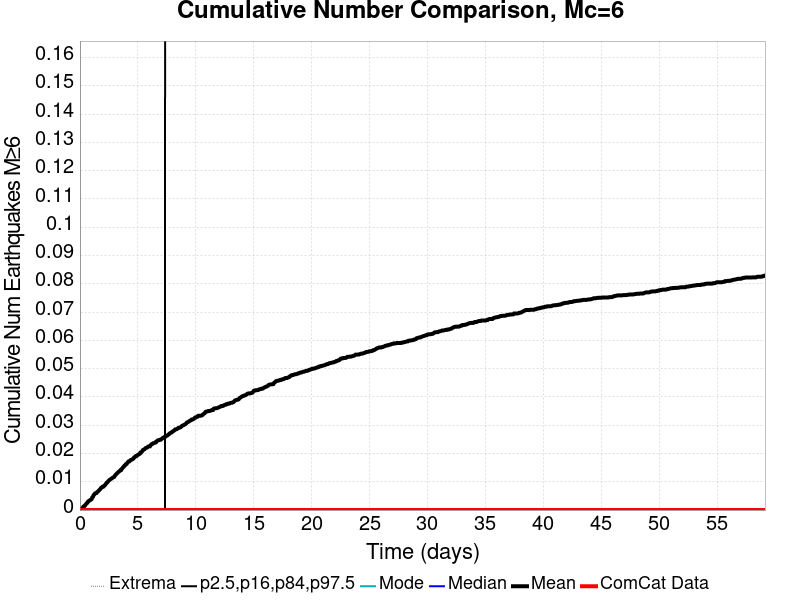

Data behind this chart, as committed beside it:
Time (days), ComCat Data, Simulation Mean, Simulation Median, Simulation Mode, Simulation Minimum, Simulation Maximum, 2.5 %-ile, 16 %-ile, 84 %-ile, 97.5 %-ile
0.0, 0.0, 0.0, 0.0, 0.0, 0.0, 0.0, 0.0, 0.0, 0.0, 0.0
0.0592, 0.0, 1.3986015E-4, 0.0, 0.0, 0.0, 1.0, 0.0, 0.0, 0.0, 0.0
0.1184, 0.0, 2.797203E-4, 0.0, 0.0, 0.0, 1.0, 0.0, 0.0, 0.0, 0.0
0.1776, 0.0, 5.594406E-4, 0.0, 0.0, 0.0, 1.0, 0.0, 0.0, 0.0, 0.0
0.2368, 0.0, 8.391608E-4, 0.0, 0.0, 0.0, 2.0, 0.0, 0.0, 0.0, 0.0
0.296, 0.0, 0.001189, 0.0, 0.0, 0.0, 2.0, 0.0, 0.0, 0.0, 0.0
0.3552, 0.0, 0.001399, 0.0, 0.0, 0.0, 2.0, 0.0, 0.0, 0.0, 0.0
0.4144, 0.0, 0.001469, 0.0, 0.0, 0.0, 2.0, 0.0, 0.0, 0.0, 0.0
0.4736, 0.0, 0.001818, 0.0, 0.0, 0.0, 2.0, 0.0, 0.0, 0.0, 0.0
0.5328, 0.0, 0.002168, 0.0, 0.0, 0.0, 2.0, 0.0, 0.0, 0.0, 0.0
0.592, 0.0, 0.002448, 0.0, 0.0, 0.0, 2.0, 0.0, 0.0, 0.0, 0.0
0.6512, 0.0, 0.002587, 0.0, 0.0, 0.0, 2.0, 0.0, 0.0, 0.0, 0.0
0.7104, 0.0, 0.003077, 0.0, 0.0, 0.0, 2.0, 0.0, 0.0, 0.0, 0.0
0.7696, 0.0, 0.003217, 0.0, 0.0, 0.0, 2.0, 0.0, 0.0, 0.0, 0.0
0.8288, 0.0, 0.003357, 0.0, 0.0, 0.0, 2.0, 0.0, 0.0, 0.0, 0.0
0.8879, 0.0, 0.003566, 0.0, 0.0, 0.0, 2.0, 0.0, 0.0, 0.0, 0.0
0.9471, 0.0, 0.003636, 0.0, 0.0, 0.0, 2.0, 0.0, 0.0, 0.0, 0.0
1.006, 0.0, 0.003846, 0.0, 0.0, 0.0, 2.0, 0.0, 0.0, 0.0, 0.0
1.066, 0.0, 0.004476, 0.0, 0.0, 0.0, 2.0, 0.0, 0.0, 0.0, 0.0
1.125, 0.0, 0.004685, 0.0, 0.0, 0.0, 2.0, 0.0, 0.0, 0.0, 0.0
1.184, 0.0, 0.005315, 0.0, 0.0, 0.0, 2.0, 0.0, 0.0, 0.0, 0.0
1.243, 0.0, 0.005524, 0.0, 0.0, 0.0, 2.0, 0.0, 0.0, 0.0, 0.0
1.302, 0.0, 0.005874, 0.0, 0.0, 0.0, 2.0, 0.0, 0.0, 0.0, 0.0
1.362, 0.0, 0.005944, 0.0, 0.0, 0.0, 2.0, 0.0, 0.0, 0.0, 0.0
1.421, 0.0, 0.006014, 0.0, 0.0, 0.0, 2.0, 0.0, 0.0, 0.0, 0.0
1.48, 0.0, 0.006364, 0.0, 0.0, 0.0, 2.0, 0.0, 0.0, 0.0, 0.0
1.539, 0.0, 0.006503, 0.0, 0.0, 0.0, 2.0, 0.0, 0.0, 0.0, 0.0
1.598, 0.0, 0.006783, 0.0, 0.0, 0.0, 2.0, 0.0, 0.0, 0.0, 0.0
1.658, 0.0, 0.006993, 0.0, 0.0, 0.0, 2.0, 0.0, 0.0, 0.0, 0.0
1.717, 0.0, 0.007273, 0.0, 0.0, 0.0, 2.0, 0.0, 0.0, 0.0, 0.0
1.776, 0.0, 0.007552, 0.0, 0.0, 0.0, 2.0, 0.0, 0.0, 0.0, 0.0
1.835, 0.0, 0.007902, 0.0, 0.0, 0.0, 2.0, 0.0, 0.0, 0.0, 0.0
1.894, 0.0, 0.007972, 0.0, 0.0, 0.0, 2.0, 0.0, 0.0, 0.0, 0.0
1.953, 0.0, 0.008252, 0.0, 0.0, 0.0, 2.0, 0.0, 0.0, 0.0, 0.0
2.013, 0.0, 0.008252, 0.0, 0.0, 0.0, 2.0, 0.0, 0.0, 0.0, 0.0
2.072, 0.0, 0.008531, 0.0, 0.0, 0.0, 2.0, 0.0, 0.0, 0.0, 0.0
2.131, 0.0, 0.008671, 0.0, 0.0, 0.0, 2.0, 0.0, 0.0, 0.0, 0.0
2.19, 0.0, 0.009021, 0.0, 0.0, 0.0, 2.0, 0.0, 0.0, 0.0, 0.0
2.249, 0.0, 0.009301, 0.0, 0.0, 0.0, 2.0, 0.0, 0.0, 0.0, 0.0
2.309, 0.0, 0.00965, 0.0, 0.0, 0.0, 2.0, 0.0, 0.0, 0.0, 0.0
2.368, 0.0, 0.00979, 0.0, 0.0, 0.0, 2.0, 0.0, 0.0, 0.0, 0.0
2.427, 0.0, 0.01014, 0.0, 0.0, 0.0, 2.0, 0.0, 0.0, 0.0, 0.0
2.486, 0.0, 0.01035, 0.0, 0.0, 0.0, 2.0, 0.0, 0.0, 0.0, 0.0
2.545, 0.0, 0.01063, 0.0, 0.0, 0.0, 2.0, 0.0, 0.0, 0.0, 0.0
2.605, 0.0, 0.01077, 0.0, 0.0, 0.0, 2.0, 0.0, 0.0, 0.0, 0.0
2.664, 0.0, 0.01098, 0.0, 0.0, 0.0, 2.0, 0.0, 0.0, 0.0, 0.0
2.723, 0.0, 0.01112, 0.0, 0.0, 0.0, 2.0, 0.0, 0.0, 0.0, 0.0
2.782, 0.0, 0.01133, 0.0, 0.0, 0.0, 2.0, 0.0, 0.0, 0.0, 0.0
2.841, 0.0, 0.01147, 0.0, 0.0, 0.0, 2.0, 0.0, 0.0, 0.0, 0.0
2.901, 0.0, 0.01161, 0.0, 0.0, 0.0, 2.0, 0.0, 0.0, 0.0, 0.0
2.96, 0.0, 0.01175, 0.0, 0.0, 0.0, 2.0, 0.0, 0.0, 0.0, 0.0
3.019, 0.0, 0.01217, 0.0, 0.0, 0.0, 2.0, 0.0, 0.0, 0.0, 0.0
3.078, 0.0, 0.01245, 0.0, 0.0, 0.0, 2.0, 0.0, 0.0, 0.0, 0.0
3.137, 0.0, 0.01273, 0.0, 0.0, 0.0, 2.0, 0.0, 0.0, 0.0, 0.0
3.197, 0.0, 0.01294, 0.0, 0.0, 0.0, 2.0, 0.0, 0.0, 0.0, 0.0
3.256, 0.0, 0.01322, 0.0, 0.0, 0.0, 2.0, 0.0, 0.0, 0.0, 0.0
3.315, 0.0, 0.01343, 0.0, 0.0, 0.0, 2.0, 0.0, 0.0, 0.0, 0.0
3.374, 0.0, 0.01364, 0.0, 0.0, 0.0, 2.0, 0.0, 0.0, 0.0, 0.0
3.433, 0.0, 0.01385, 0.0, 0.0, 0.0, 2.0, 0.0, 0.0, 0.0, 0.0
3.493, 0.0, 0.01413, 0.0, 0.0, 0.0, 2.0, 0.0, 0.0, 0.0, 0.0
... 940 more rows
